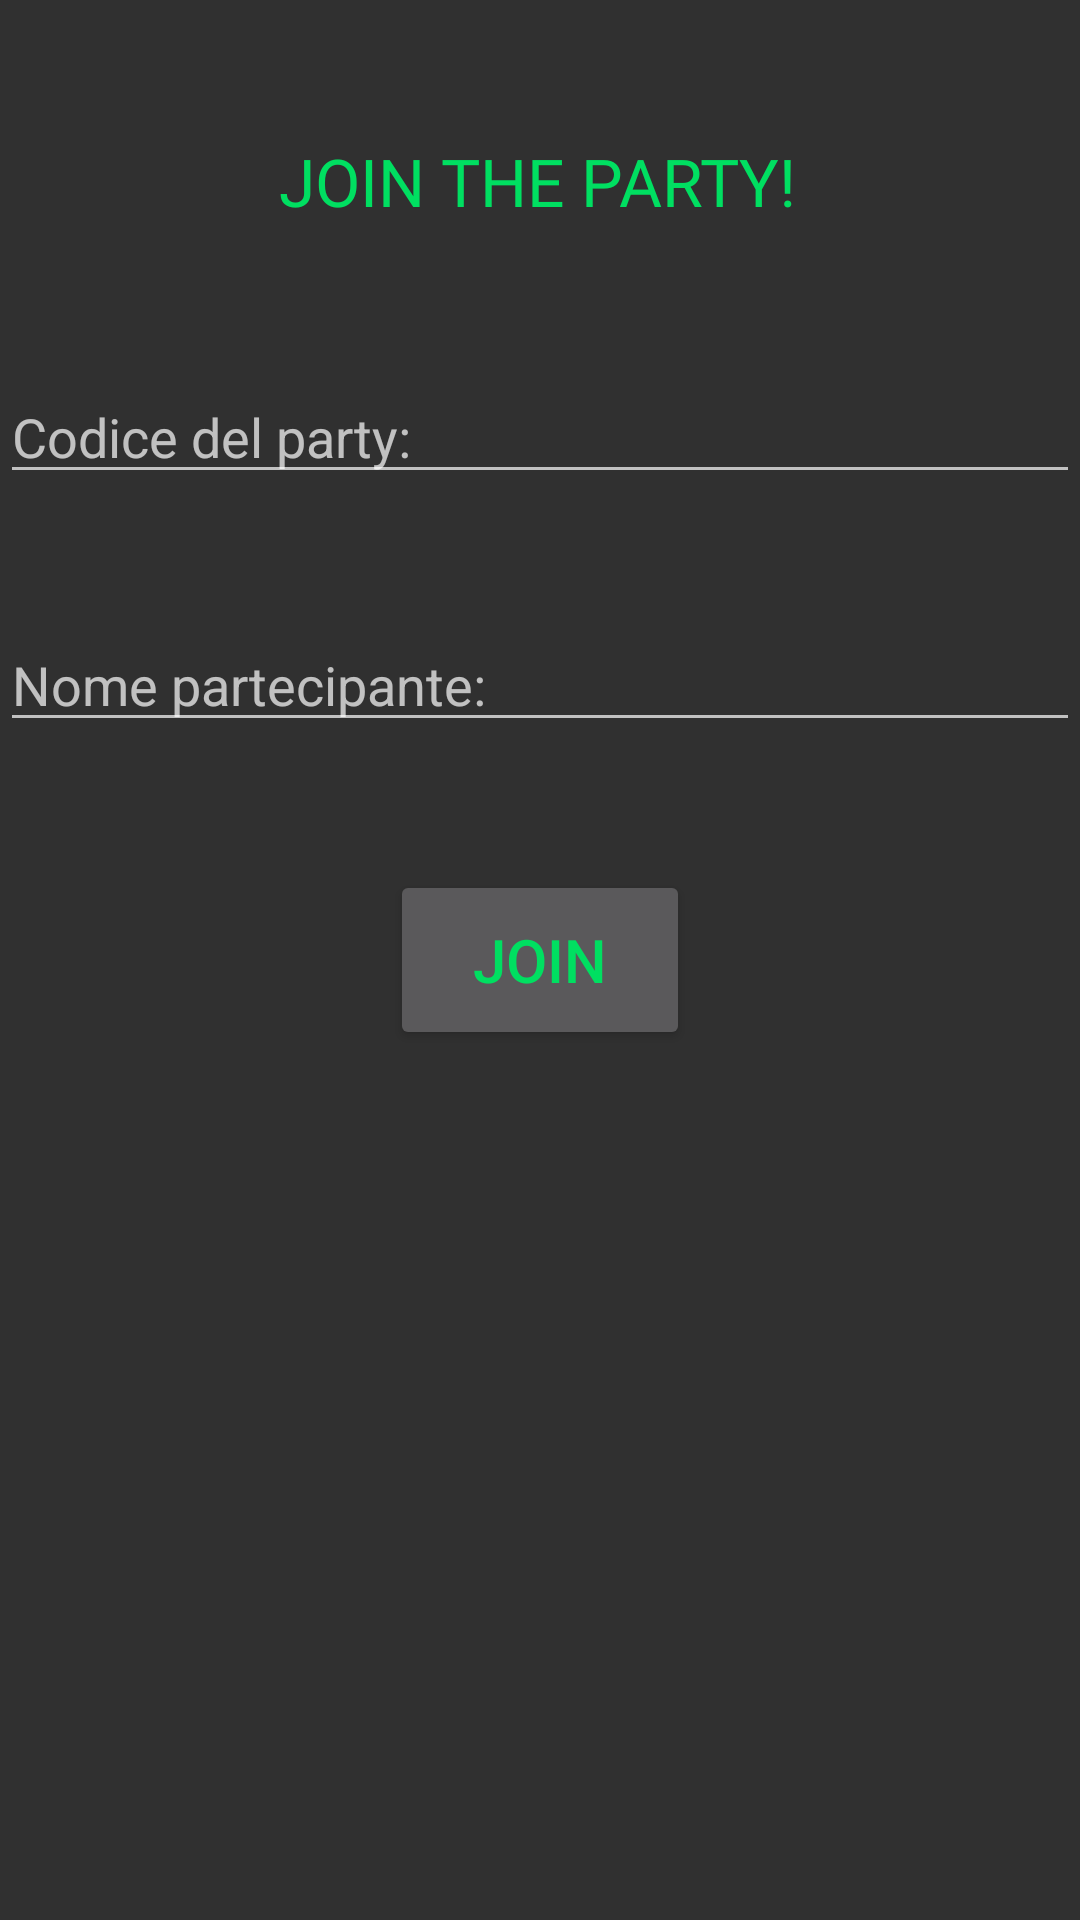

This screen was rendered from an Android layout file. Write that file and the resources it references.
<!-- AndroidManifest.xml: application theme AppTheme -->
<!-- res/layout/activity_join.xml -->
<?xml version="1.0" encoding="utf-8"?>
<androidx.constraintlayout.widget.ConstraintLayout xmlns:android="http://schemas.android.com/apk/res/android"
    xmlns:app="http://schemas.android.com/apk/res-auto"
    xmlns:tools="http://schemas.android.com/tools"
    android:layout_width="match_parent"
    android:layout_height="match_parent"
    tools:context=".JoinActivity">

    <EditText
        android:id="@+id/etJoinName"
        android:layout_width="match_parent"
        android:layout_height="wrap_content"
        android:hint="Nome partecipante:"
        app:layout_constraintBottom_toBottomOf="parent"
        app:layout_constraintEnd_toEndOf="parent"
        app:layout_constraintHorizontal_bias="0.0"
        app:layout_constraintStart_toStartOf="parent"
        app:layout_constraintTop_toTopOf="parent"
        app:layout_constraintVertical_bias="0.344" />

    <EditText
        android:id="@+id/etPartyCodeJoin"
        android:layout_width="match_parent"
        android:layout_height="wrap_content"
        android:hint="Codice del party:"
        app:layout_constraintBottom_toBottomOf="parent"
        app:layout_constraintEnd_toEndOf="parent"
        app:layout_constraintHorizontal_bias="0.0"
        app:layout_constraintStart_toStartOf="parent"
        app:layout_constraintTop_toTopOf="parent"
        app:layout_constraintVertical_bias="0.206" />

    <TextView
        android:id="@+id/tvJoinParty"
        android:layout_width="wrap_content"
        android:layout_height="wrap_content"
        android:fontFamily="@font/stint_ultra_expanded"
        android:text="JOIN THE PARTY!"
        android:textAppearance="@style/TextAppearance.AppCompat.Large"
        android:textColor="@color/Green"
        app:layout_constraintBottom_toBottomOf="parent"
        app:layout_constraintEnd_toEndOf="parent"
        app:layout_constraintHorizontal_bias="0.496"
        app:layout_constraintStart_toStartOf="parent"
        app:layout_constraintTop_toTopOf="parent"
        app:layout_constraintVertical_bias="0.075" />

    <Button
        android:id="@+id/bttJoin2"
        android:layout_width="100dp"
        android:layout_height="60dp"
        android:text="JOIN"
        android:textSize="20dp"
        android:textColor="@color/Green"
        app:layout_constraintBottom_toBottomOf="parent"
        app:layout_constraintEnd_toEndOf="parent"
        app:layout_constraintStart_toStartOf="parent"
        app:layout_constraintTop_toTopOf="parent" />


</androidx.constraintlayout.widget.ConstraintLayout>
<!-- resources referenced by this layout -->
<resources>
  <color name="Green">#00DF61</color>
  <style name="AppTheme" parent="Theme.AppCompat.NoActionBar">
          
          <item name="colorPrimary">@color/colorPrimary</item>
          <item name="colorPrimaryDark">@color/Grey</item>
          <item name="colorAccent">@color/colorAccent</item>
      </style>
  <color name="colorPrimary">#6200EE</color>
  <color name="Grey">#333333</color>
  <color name="colorAccent">#03DAC5</color>
</resources>
